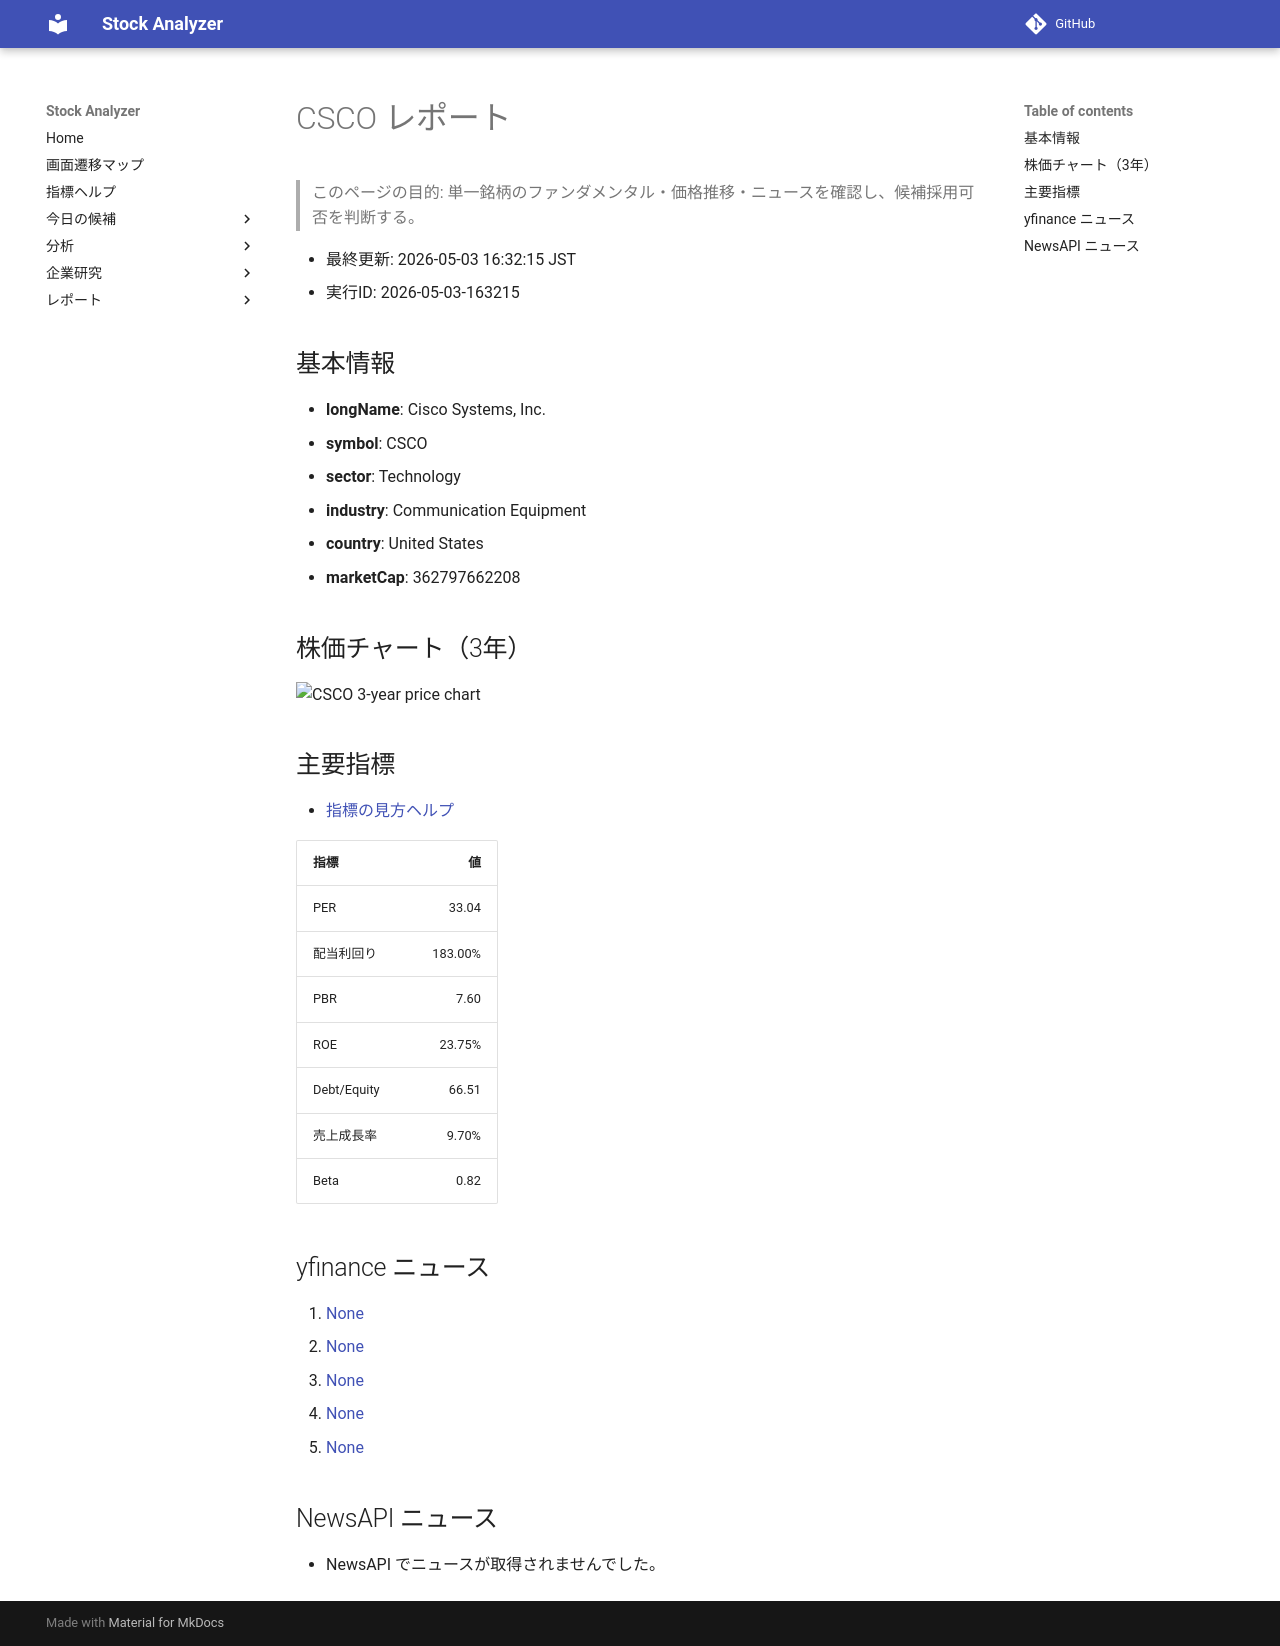

repository: Yumi-note/Making-APP · page: reports/2026-05-03/163215/CSCO/index.html · generator: mkdocs

# CSCO レポート

> このページの目的: 単一銘柄のファンダメンタル・価格推移・ニュースを確認し、候補採用可否を判断する。

- 最終更新: 2026-05-03 16:32:15 JST
- 実行ID: 2026-05-03-163215

## 基本情報

- **longName**: Cisco Systems, Inc.
- **symbol**: CSCO
- **sector**: Technology
- **industry**: Communication Equipment
- **country**: United States
- **marketCap**: 362797662208

## 株価チャート（3年）

![CSCO 3-year price chart](CSCO_3y.png)

## 主要指標

- [指標の見方ヘルプ](../../../../indicators.md)

| 指標 | 値 |
|---|---:|
| PER | 33.04 |
| 配当利回り | 183.00% |
| PBR | 7.60 |
| ROE | 23.75% |
| Debt/Equity | 66.51 |
| 売上成長率 | 9.70% |
| Beta | 0.82 |

## yfinance ニュース

1. [None](None)
2. [None](None)
3. [None](None)
4. [None](None)
5. [None](None)

## NewsAPI ニュース

- NewsAPI でニュースが取得されませんでした。
